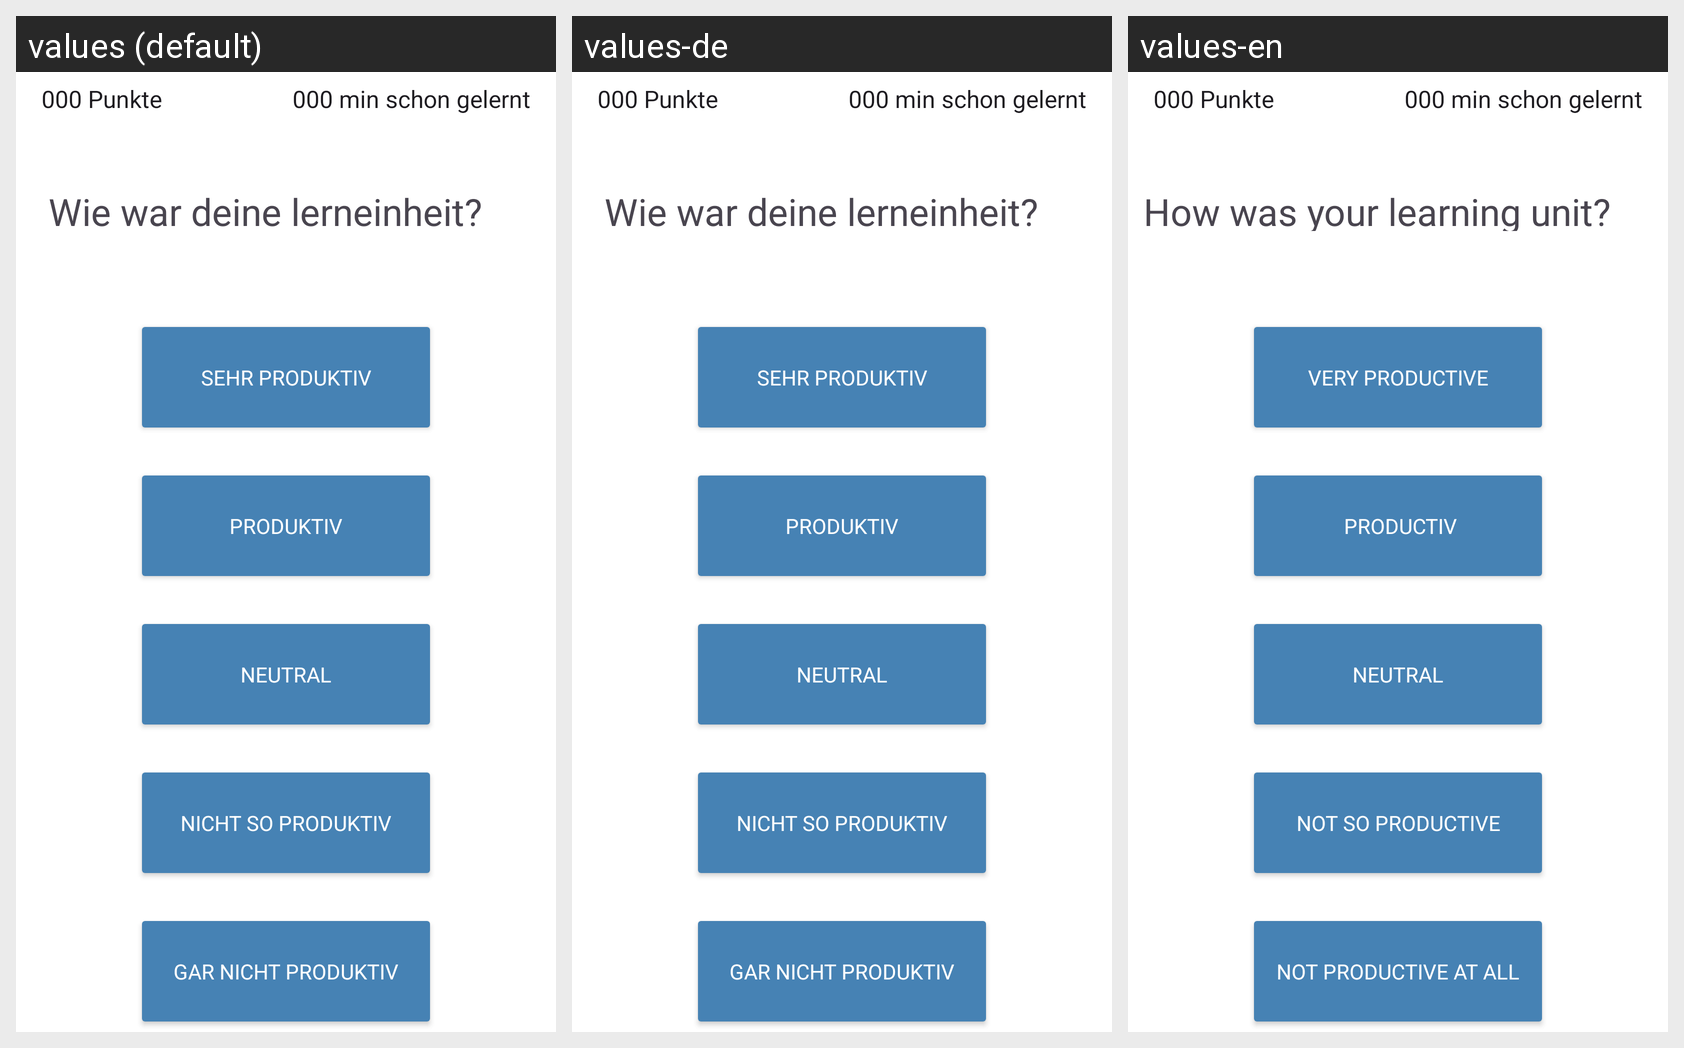

This grid shows one Android layout under several languages. Give, for every string resource on the screen, its name, the default text and each shown locale's text.
Android screen res/layout/lerneinheit_bewerten.xml rendered under 3 locales, left to right: values (default), values-de, values-en. Device: Nexus 5 (rendered at 1080×1920; each locale shown at half size, 540×960, under a caption strip naming it); theme Theme.LernApp.
Strings drawn on this screen, with the default value and each locale's value (text and hints the layout hard-codes appear in the picture but are not listed):

very_productiv
  values: Sehr produktiv
  values-de: Sehr Produktiv
  values-en: very productive

productiv
  values: Produktiv
  values-de: Produktiv
  values-en:  productiv

neutral
  values: Neutral
  values-de: Neutral
  values-en: neutral

not_so_productive
  values: nicht so produktiv
  values-de: Nicht so Produktiv
  values-en: not so productive

not_productive
  values: Gar nicht Produktiv
  values-de: Gar nicht Produktiv
  values-en: not productive at all

learning_unit_header
  values: Wie war deine lerneinheit?
  values-de: Wie war deine lerneinheit?
  values-en: How was your learning unit?
